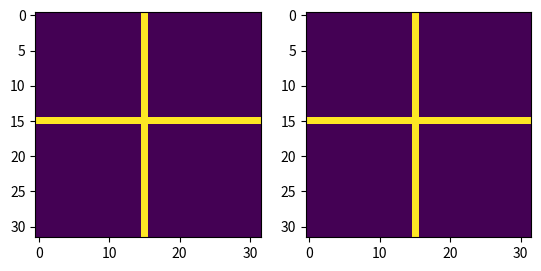

Write the Python code that produced this figure.
import numpy as np
import matplotlib.pyplot as plt
import matplotlib.animation as animation

class GOL:
    #square game of life
    def __init__(self, size=4, board=None):
        if board is None:
            self.board = np.random.randint(0, 2, size=(size, size))
            self.size = size
        else:
            self.board = board
            self.size = board.shape[0]
        self.reset_neighbors()
        self.im = None
        self.anim = None

    def reset_neighbors(self):
        self.neighbors = np.zeros_like(self.board)

    def get_right_neighbors(self, column):
        right_neighbors = self.board[:, column + 1].copy()
        right_neighbors[:-1] += self.board[1:, column + 1]
        right_neighbors[1:] += self.board[:-1, column + 1]
        return right_neighbors

    def get_left_neighbors(self, column):
        left_neighbors = self.board[:, column - 1].copy()
        left_neighbors[:-1] += self.board[1:, column - 1]
        left_neighbors[1:] += self.board[: -1, column - 1]
        return left_neighbors

    def get_upper_neighbors(self, row):
        return self.board[row - 1, :].copy()

    def get_lower_neighbors(self, row):
        return self.board[row + 1, :].copy()

    def get_neighbours(self):
        self.reset_neighbors()
        neighbors = self.neighbors
        # get neighbors of first row, column
        neighbors[0, :] += self.get_lower_neighbors(0)
        neighbors[:, 0] += self.get_right_neighbors(0)
        # get neighbors of last row, column
        neighbors[-1, :] += self.get_upper_neighbors(-1)
        neighbors[:, -1] += self.get_left_neighbors(-1)

        # fill in last neighbors
        for i in range(1, self.size - 1):
            neighbors[i, :] += self.get_lower_neighbors(i)
            neighbors[i, :] += self.get_upper_neighbors(i)
            neighbors[:, i] += self.get_left_neighbors(i)
            neighbors[:, i] += self.get_right_neighbors(i)

    def update(self):
        self.get_neighbours()
        # handle zeroes
        zeroes = self.board == 0
        self.board[zeroes] += (self.neighbors[zeroes] == 3) * 1
        # handle ones
        ones = self.board == 1
        self.board[ones] -= (self.neighbors[ones] < 2) * 1
        self.board[ones] -= (self.neighbors[ones] > 3) * 1

    def play(self, maxiterations=500):
        for i in range(maxiterations):
            previous_board = self.board.copy()
            self.update()
            if (self.board == previous_board).all():
                break
        if i == maxiterations - 1:
            print('Solution is not complete')

    def animate(self, i):
        gol.update()
        self.im.set_data(gol.board)
        return self.im

    def create_animation(self, max_iterations=50):
        fig, (axl, axr) = plt.subplots(ncols=2)
        axl.imshow(self.board)
        self.im = axr.imshow(self.board)
        self.anim = animation.FuncAnimation(fig, self.animate, frames=max_iterations, interval=10)

    def play_animation(self, max_iterations=50):
        if not self.anim:
            self.create_animation(max_iterations)
        plt.show()



board = np.zeros((32, 32))
board[15, :] = 1
board[:, 15] = 1
gol = GOL(size=32, board=board)

gol.play_animation(100)